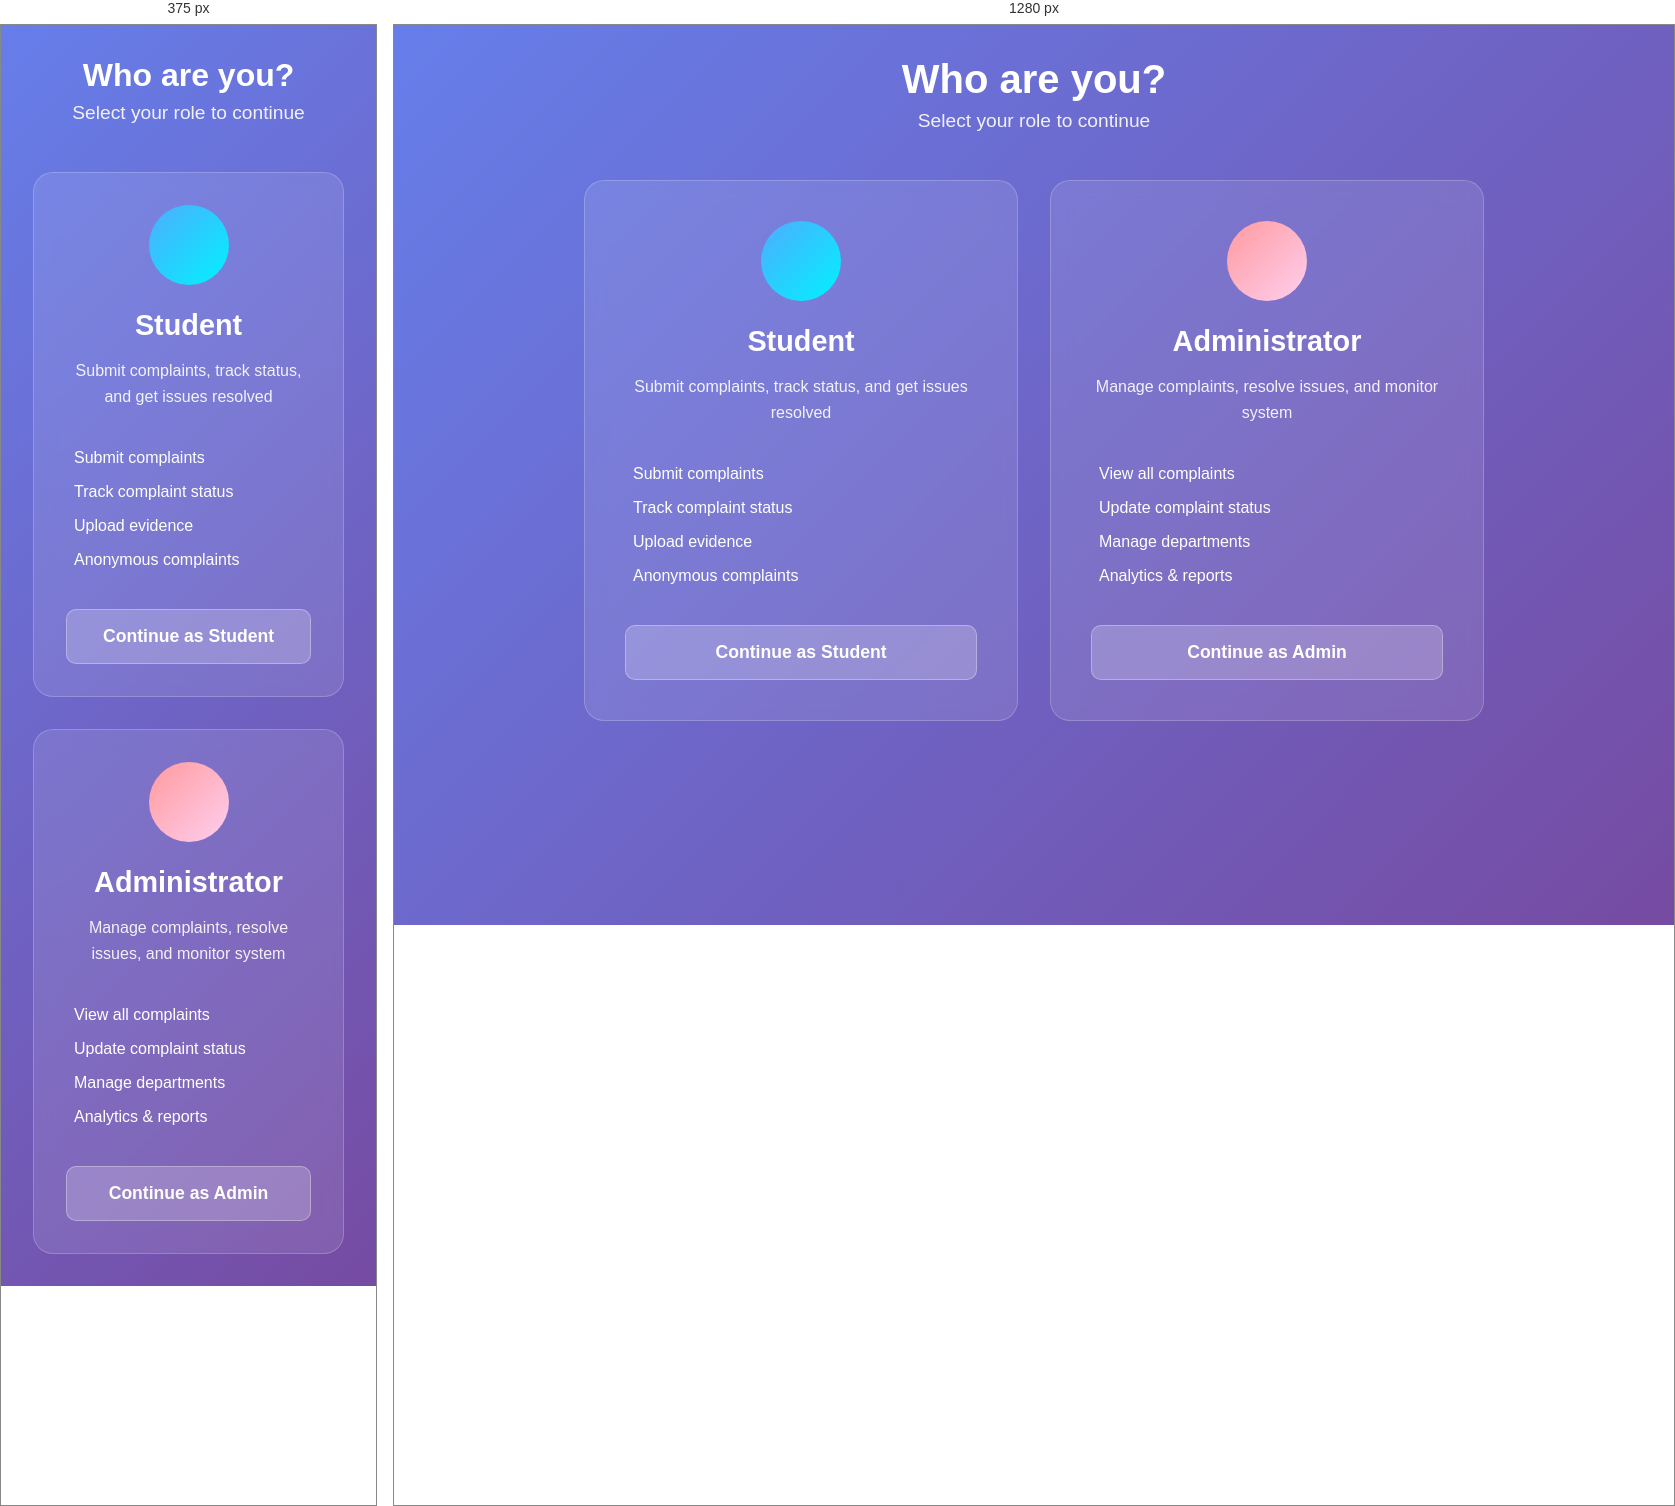
Rendered at 375 px and 1280 px, left to right.

<!-- file: role-select.html -->
<!DOCTYPE html>
<html lang="en">
<head>
    <meta charset="UTF-8">
    <meta name="viewport" content="width=device-width, initial-scale=1.0">
    <title>Select Role - College Complaint Portal</title>
    <link rel="stylesheet" href="splash.css">
    <link href="https://cdnjs.cloudflare.com/ajax/libs/font-awesome/6.0.0/css/all.min.css" rel="stylesheet">
</head>
<body>
    <div class="role-select-container">
        <div class="role-header">
            <a href="home.html" class="back-btn">
                <i class="fas fa-arrow-left"></i>
            </a>
            <h1>Who are you?</h1>
            <p>Select your role to continue</p>
        </div>
        
        <div class="role-cards">
            <div class="role-card student-card" onclick="selectRole('student')">
                <div class="role-icon">
                    <i class="fas fa-user-graduate"></i>
                </div>
                <h3>Student</h3>
                <p>Submit complaints, track status, and get issues resolved</p>
                <ul class="role-features">
                    <li><i class="fas fa-check"></i> Submit complaints</li>
                    <li><i class="fas fa-check"></i> Track complaint status</li>
                    <li><i class="fas fa-check"></i> Upload evidence</li>
                    <li><i class="fas fa-check"></i> Anonymous complaints</li>
                </ul>
                <button class="role-select-btn">
                    Continue as Student <i class="fas fa-arrow-right"></i>
                </button>
            </div>
            
            <div class="role-card admin-card" onclick="selectRole('admin')">
                <div class="role-icon">
                    <i class="fas fa-user-shield"></i>
                </div>
                <h3>Administrator</h3>
                <p>Manage complaints, resolve issues, and monitor system</p>
                <ul class="role-features">
                    <li><i class="fas fa-check"></i> View all complaints</li>
                    <li><i class="fas fa-check"></i> Update complaint status</li>
                    <li><i class="fas fa-check"></i> Manage departments</li>
                    <li><i class="fas fa-check"></i> Analytics & reports</li>
                </ul>
                <button class="role-select-btn">
                    Continue as Admin <i class="fas fa-arrow-right"></i>
                </button>
            </div>
        </div>
    </div>

    <script>
        function selectRole(role) {
            if (role === 'student') {
                window.location.href = 'login.html';
            } else if (role === 'admin') {
                window.location.href = 'admin-login.html';
            }
        }
    </script>
</body>
</html>

/* @media block from splash.css */
@media (max-width: 768px) {
    .logo h1 {
        font-size: 2rem;
    }
    
    .splash-text {
        font-size: 1.2rem;
    }
    
    .role-cards {
        grid-template-columns: 1fr;
    }
    
    .role-card {
        padding: 2rem;
    }
    
    .role-header h1 {
        font-size: 2rem;
    }
}